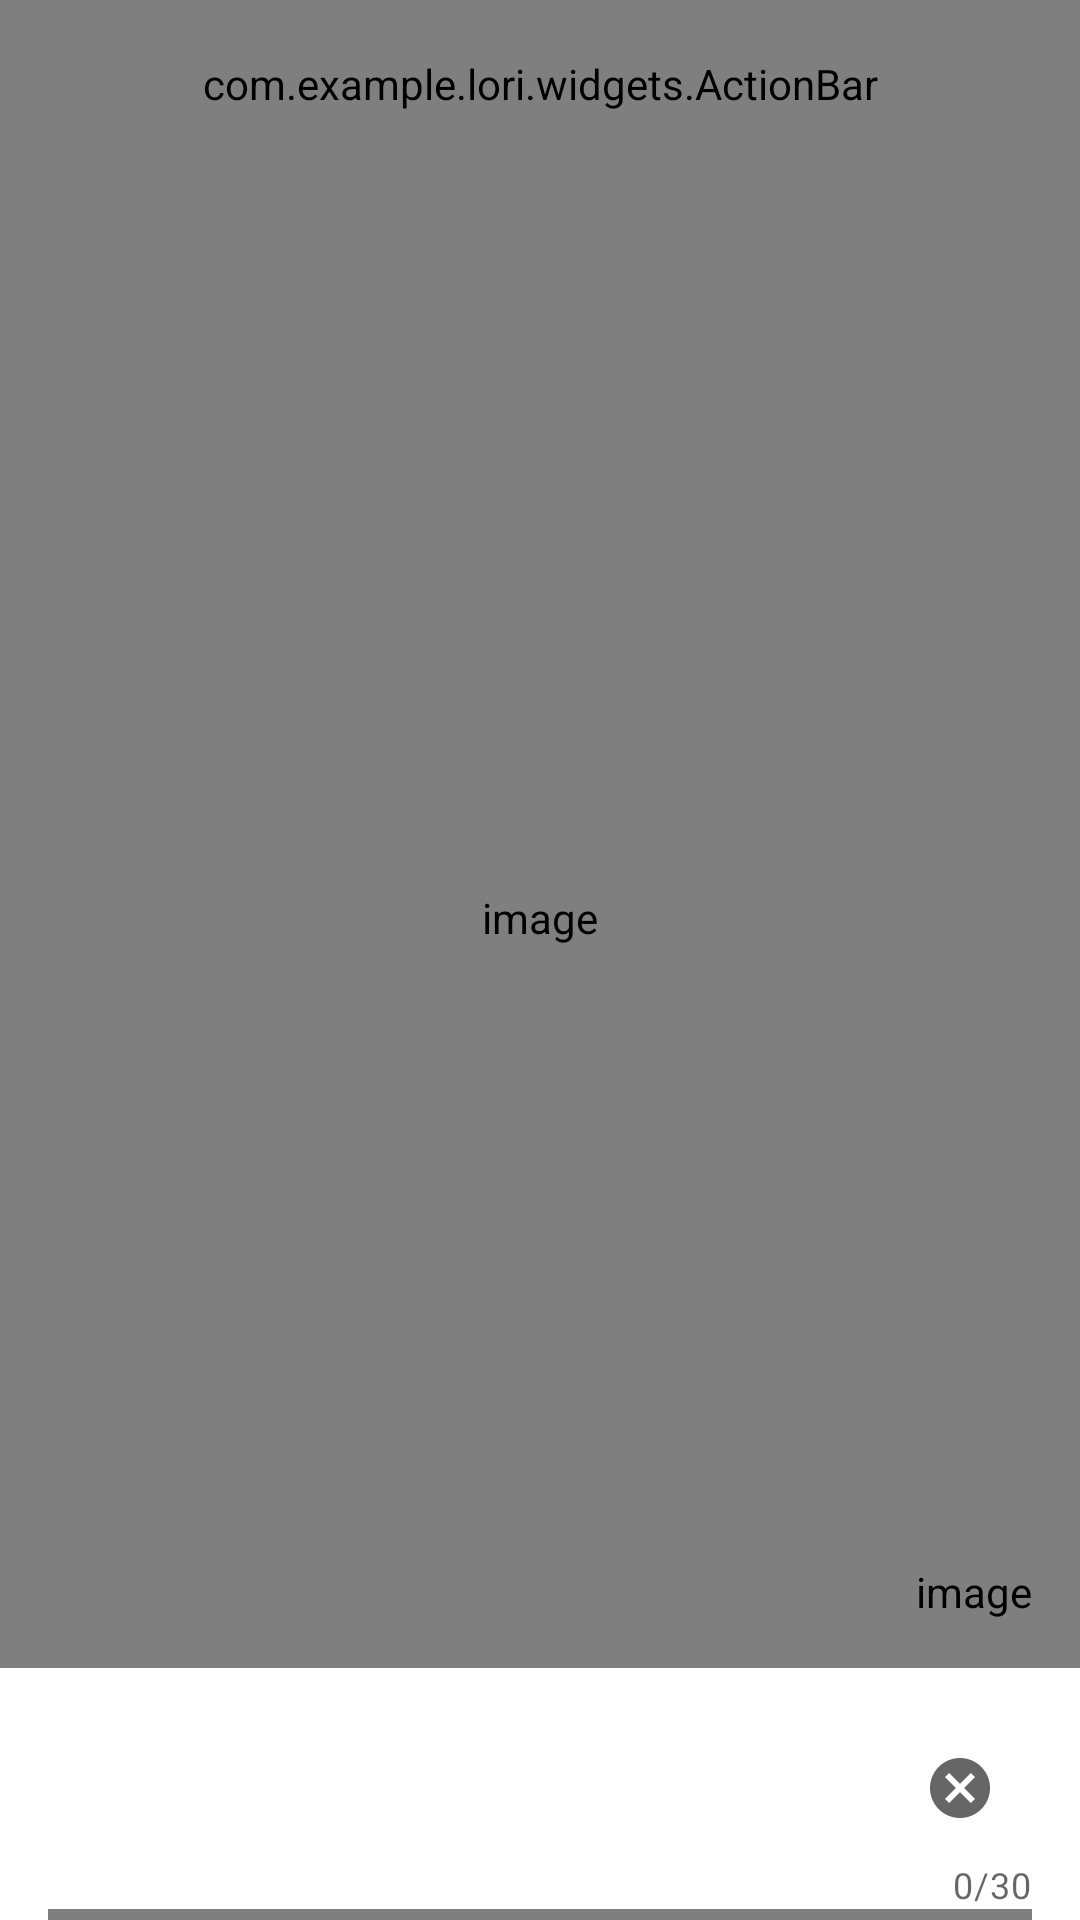

The Android layout XML behind this screen, and the referenced resources:
<!-- AndroidManifest.xml: application theme Theme.Lori -->
<!-- res/layout/activity_add_edit_products.xml -->
<?xml version="1.0" encoding="utf-8"?>
<androidx.constraintlayout.widget.ConstraintLayout xmlns:android="http://schemas.android.com/apk/res/android"
    xmlns:app="http://schemas.android.com/apk/res-auto"
    xmlns:tools="http://schemas.android.com/tools"
    android:layout_width="match_parent"
    android:layout_height="match_parent"
    tools:context=".activities.AddEditProductsActivity">

    <com.example.lori.widgets.ActionBar
        android:id="@+id/tbActionBar"
        android:layout_width="match_parent"
        android:layout_height="?attr/actionBarSize"
        android:background="@drawable/ic_bg"
        app:layout_constraintEnd_toEndOf="parent"
        app:layout_constraintStart_toStartOf="parent"
        app:layout_constraintTop_toTopOf="parent">

        <com.example.lori.widgets.BoldMontserratTextView
            android:id="@+id/tvTitle"
            android:layout_width="match_parent"
            android:layout_height="match_parent"
            android:gravity="center"
            android:paddingStart="@dimen/padding_actionbar"
            android:paddingEnd="@dimen/none"
            android:text="@string/title_add_products"
            android:textColor="@color/white"
            android:textSize="@dimen/text_medium" />
    </com.example.lori.widgets.ActionBar>

    <ScrollView
        android:layout_width="match_parent"
        android:layout_height="@dimen/none"
        android:fillViewport="true"
        android:scrollbars="none"
        app:layout_constraintBottom_toBottomOf="parent"
        app:layout_constraintEnd_toEndOf="parent"
        app:layout_constraintStart_toStartOf="parent"
        app:layout_constraintTop_toBottomOf="@id/tbActionBar">

        <androidx.constraintlayout.widget.ConstraintLayout
            android:layout_width="match_parent"
            android:layout_height="wrap_content"
            android:paddingBottom="@dimen/padding_massive">

            <FrameLayout
                android:id="@+id/flProductImage"
                android:layout_width="match_parent"
                android:layout_height="@dimen/container_giant"
                app:layout_constraintEnd_toEndOf="parent"
                app:layout_constraintStart_toStartOf="parent"
                app:layout_constraintTop_toTopOf="parent">

                <com.makeramen.roundedimageview.RoundedImageView
                    android:id="@+id/ivProductImage"
                    android:layout_width="match_parent"
                    android:layout_height="match_parent"
                    android:background="@color/image_background"
                    android:contentDescription="@string/content_description"
                    android:scaleType="fitXY"
                    app:riv_border_color="@color/rounded_image_border"
                    app:riv_border_width="@dimen/none"
                    app:riv_corner_radius="@dimen/none"
                    app:riv_mutate_background="true"
                    app:riv_oval="false"
                    app:riv_tile_mode="clamp" />

                <com.makeramen.roundedimageview.RoundedImageView
                    android:id="@+id/ivUploadProductImage"
                    android:layout_width="wrap_content"
                    android:layout_height="wrap_content"
                    android:layout_gravity="end|bottom"
                    android:contentDescription="@string/content_description"
                    android:foreground="?attr/selectableItemBackgroundBorderless"
                    android:padding="@dimen/padding_big"
                    android:scaleType="fitXY"
                    android:src="@drawable/ic_add_photo_24dp"
                    app:riv_border_color="@color/rounded_image_border"
                    app:riv_border_width="@dimen/none"
                    app:riv_corner_radius="@dimen/none"
                    app:riv_mutate_background="true"
                    app:riv_oval="false"
                    app:riv_tile_mode="clamp" />
            </FrameLayout>

            <com.google.android.material.textfield.TextInputLayout
                android:id="@+id/tilProductTitle"
                style="@style/Widget.MaterialComponents.TextInputLayout.OutlinedBox"
                android:layout_width="match_parent"
                android:layout_height="wrap_content"
                android:layout_margin="@dimen/margin_big"
                android:hint="@string/hint_product_title"
                android:textColorHint="@color/secondary_text"
                app:counterEnabled="true"
                app:counterMaxLength="30"
                app:endIconMode="clear_text"
                app:layout_constraintEnd_toEndOf="parent"
                app:layout_constraintStart_toStartOf="parent"
                app:layout_constraintTop_toBottomOf="@id/flProductImage">

                <com.example.lori.widgets.BoldMontserratEditText
                    android:id="@+id/etProductTitle"
                    android:layout_width="match_parent"
                    android:layout_height="wrap_content"
                    android:inputType="text"
                    android:maxLength="30"
                    android:padding="@dimen/padding_big"
                    android:textColor="@color/primary_text"
                    android:textSize="@dimen/text_medium" />
            </com.google.android.material.textfield.TextInputLayout>

            <com.google.android.material.textfield.TextInputLayout
                android:id="@+id/tilProductPrice"
                style="@style/Widget.MaterialComponents.TextInputLayout.OutlinedBox"
                android:layout_width="match_parent"
                android:layout_height="wrap_content"
                android:layout_margin="@dimen/margin_big"
                android:hint="@string/hint_product_price"
                android:textColorHint="@color/secondary_text"
                app:counterEnabled="true"
                app:counterMaxLength="8"
                app:endIconMode="clear_text"
                app:layout_constraintEnd_toEndOf="parent"
                app:layout_constraintStart_toStartOf="parent"
                app:layout_constraintTop_toBottomOf="@id/tilProductTitle">

                <com.example.lori.widgets.BoldMontserratEditText
                    android:id="@+id/etProductPrice"
                    android:layout_width="match_parent"
                    android:layout_height="wrap_content"
                    android:inputType="number"
                    android:maxLength="8"
                    android:padding="@dimen/padding_big"
                    android:textColor="@color/primary_text"
                    android:textSize="@dimen/text_medium" />
            </com.google.android.material.textfield.TextInputLayout>

            <com.google.android.material.textfield.TextInputLayout
                android:id="@+id/tilProductDescription"
                style="@style/Widget.MaterialComponents.TextInputLayout.OutlinedBox"
                android:layout_width="match_parent"
                android:layout_height="wrap_content"
                android:layout_margin="@dimen/margin_big"
                android:hint="@string/hint_product_description"
                android:textColorHint="@color/secondary_text"
                app:counterEnabled="true"
                app:counterMaxLength="100"
                app:endIconMode="clear_text"
                app:layout_constraintEnd_toEndOf="parent"
                app:layout_constraintStart_toStartOf="parent"
                app:layout_constraintTop_toBottomOf="@id/tilProductPrice">

                <com.example.lori.widgets.BoldMontserratEditText
                    android:id="@+id/etProductDescription"
                    android:layout_width="match_parent"
                    android:layout_height="wrap_content"
                    android:inputType="textMultiLine"
                    android:maxLength="100"
                    android:minLines="3"
                    android:padding="@dimen/padding_big"
                    android:textColor="@color/primary_text"
                    android:textSize="@dimen/text_medium" />
            </com.google.android.material.textfield.TextInputLayout>

            <com.google.android.material.textfield.TextInputLayout
                android:id="@+id/tilProductQuantity"
                style="@style/Widget.MaterialComponents.TextInputLayout.OutlinedBox"
                android:layout_width="match_parent"
                android:layout_height="wrap_content"
                android:layout_margin="@dimen/margin_big"
                android:hint="@string/hint_product_quantity"
                android:textColorHint="@color/secondary_text"
                app:counterEnabled="true"
                app:counterMaxLength="8"
                app:endIconMode="clear_text"
                app:layout_constraintEnd_toEndOf="parent"
                app:layout_constraintStart_toStartOf="parent"
                app:layout_constraintTop_toBottomOf="@id/tilProductDescription">

                <com.example.lori.widgets.BoldMontserratEditText
                    android:id="@+id/etProductQuantity"
                    android:layout_width="match_parent"
                    android:layout_height="wrap_content"
                    android:inputType="number"
                    android:maxLength="8"
                    android:padding="@dimen/padding_big"
                    android:textColor="@color/primary_text"
                    android:textSize="@dimen/text_medium" />
            </com.google.android.material.textfield.TextInputLayout>

            <com.example.lori.widgets.BoldMontserratButton
                android:id="@+id/btSubmit"
                android:layout_width="match_parent"
                android:layout_height="wrap_content"
                android:layout_gravity="center"
                android:layout_margin="@dimen/margin_big"
                android:background="@drawable/ic_button_background"
                android:foreground="?attr/selectableItemBackground"
                android:gravity="center"
                android:padding="@dimen/padding_big"
                android:text="@string/label_btn_submit"
                android:textColor="@android:color/white"
                android:textSize="@dimen/text_small"
                app:layout_constraintEnd_toEndOf="parent"
                app:layout_constraintStart_toStartOf="parent"
                app:layout_constraintTop_toBottomOf="@id/tilProductQuantity" />
        </androidx.constraintlayout.widget.ConstraintLayout>
    </ScrollView>
</androidx.constraintlayout.widget.ConstraintLayout>
<!-- resources referenced by this layout -->
<resources>
  <color name="image_background">@color/dark_grey</color>
  <color name="primary_text">@color/dark_grey</color>
  <color name="rounded_image_border">@color/purple_500</color>
  <color name="secondary_text">@color/light_grey</color>
  <color name="white">#FFFFFFFF</color>
  <dimen name="container_giant">500dp</dimen>
  <dimen name="margin_big">16dp</dimen>
  <dimen name="none">0dp</dimen>
  <dimen name="padding_actionbar">-75dp</dimen>
  <dimen name="padding_big">16dp</dimen>
  <dimen name="padding_massive">60dp</dimen>
  <dimen name="text_medium">16sp</dimen>
  <dimen name="text_small">14sp</dimen>
  <!-- drawable ic_bg (drawable) -->
  <?xml version="1.0" encoding="utf-8"?>
  <shape xmlns:android="http://schemas.android.com/apk/res/android"
      android:shape="rectangle">
  
      <gradient
          android:angle="360"
          android:centerColor="@color/gradient_center"
          android:endColor="@color/gradient_end"
          android:startColor="@color/gradient_start"
          android:type="linear" />
  </shape>
  <!-- drawable ic_button_background (drawable) -->
  <?xml version="1.0" encoding="utf-8"?>
  <shape xmlns:android="http://schemas.android.com/apk/res/android"
      android:shape="rectangle">
  
      <gradient
          android:angle="360"
          android:centerColor="@color/gradient_center"
          android:endColor="@color/gradient_end"
          android:startColor="@color/gradient_start"
          android:type="linear" />
      <corners android:radius="@dimen/radius_big" />
  </shape>
  <string name="content_description">image</string>
  <string name="hint_product_description">Product Description</string>
  <string name="hint_product_price">Product Price (VND)</string>
  <string name="hint_product_quantity">Product Quantity</string>
  <string name="hint_product_title">Product Title</string>
  <string name="label_btn_submit">Submit</string>
  <string name="title_add_products">ADD PRODUCTS</string>
  <style name="Theme.Lori" parent="Theme.MaterialComponents.DayNight.DarkActionBar">
          
          <item name="colorPrimary">@color/purple_500</item>
          <item name="colorPrimaryVariant">@color/purple_700</item>
          <item name="colorOnPrimary">@color/white</item>
          
          <item name="colorSecondary">@color/teal_200</item>
          <item name="colorSecondaryVariant">@color/teal_700</item>
          <item name="colorOnSecondary">@color/black</item>
          
          <item name="android:statusBarColor" tools:targetApi="l">?attr/colorPrimaryVariant</item>
          
      </style>
  <color name="dark_grey">#576574</color>
  <color name="purple_500">#FF6200EE</color>
  <color name="light_grey">#6E7070</color>
  <color name="gradient_center">#744BFB</color>
  <color name="gradient_end">#8C24FF</color>
  <color name="gradient_start">#5D67F4</color>
  <dimen name="radius_big">10dp</dimen>
  <color name="purple_700">#FF3700B3</color>
  <color name="teal_200">#FF03DAC5</color>
  <color name="teal_700">#FF018786</color>
  <color name="black">#FF000000</color>
</resources>
